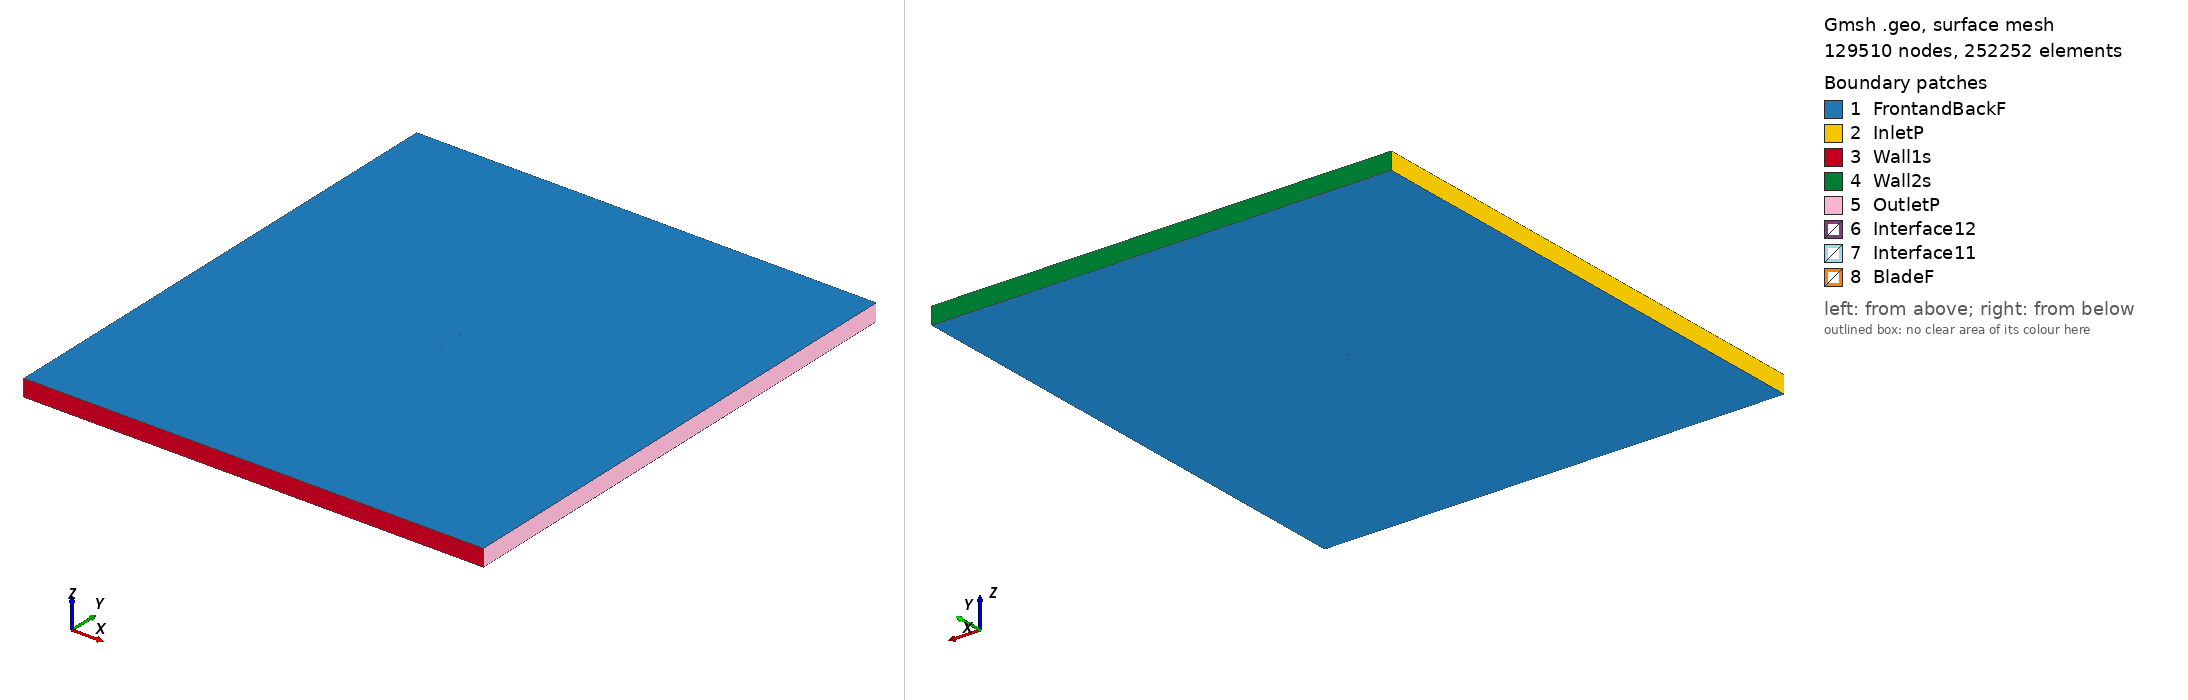

Gmsh geometry script, surface-meshed: 129510 nodes, 252252 surface elements. Boundary patches (legend numbers): 1 FrontandBackF, 2 InletP, 3 Wall1s, 4 Wall2s, 5 OutletP, 6 Interface12, 7 Interface11, 8 BladeF. Left view from above one corner, right view from below the opposite corner. Legend entries are the model's physical surfaces. The drawing asked Gmsh for element sizes between 1% and 20% of the model's largest extent; the script's own settings can give other sizes.

=== dsma523b_tsr_3.9379_aoa_4.4058.geo (drawn) ===
SetFactory("OpenCASCADE");

Point(1) = {0.074782, 0.733105, 0, 1.0};
Point(2) = {0.071866, 0.734312, 0, 1.0};
Point(3) = {0.068942, 0.735410, 0, 1.0};
Point(4) = {0.067505, 0.736283, 0, 1.0};
Point(5) = {0.063069, 0.737298, 0, 1.0};
Point(6) = {0.060124, 0.738122, 0, 1.0};
Point(7) = {0.057173, 0.738878, 0, 1.0};
Point(8) = {0.054218, 0.739574, 0, 1.0};
Point(9) = {0.051258, 0.740212, 0, 1.0};
Point(10) = {0.048295, 0.740802, 0, 1.0};
Point(11) = {0.045328, 0.741352, 0, 1.0};
Point(12) = {0.042359, 0.741866, 0, 1.0};
Point(13) = {0.039387, 0.742348, 0, 1.0};
Point(14) = {0.036414, 0.742804, 0, 1.0};
Point(15) = {0.033438, 0.743238, 0, 1.0};
Point(16) = {0.030461, 0.743653, 0, 1.0};
Point(17) = {0.027483, 0.744049, 0, 1.0};
Point(18) = {0.024503, 0.744428, 0, 1.0};
Point(19) = {0.021522, 0.744793, 0, 1.0};
Point(20) = {0.018541, 0.745145, 0, 1.0};
Point(21) = {0.015558, 0.745485, 0, 1.0};
Point(22) = {0.012574, 0.745812, 0, 1.0};
Point(23) = {0.009590, 0.746128, 0, 1.0};
Point(24) = {0.006604, 0.746432, 0, 1.0};
Point(25) = {0.003618, 0.746724, 0, 1.0};
Point(26) = {0.000631, 0.747004, 0, 1.0};
Point(27) = {-0.002358, 0.747272, 0, 1.0};
Point(28) = {-0.005347, 0.747528, 0, 1.0};
Point(29) = {-0.008337, 0.747774, 0, 1.0};
Point(30) = {-0.011328, 0.748008, 0, 1.0};
Point(31) = {-0.014319, 0.748234, 0, 1.0};
Point(32) = {-0.017311, 0.748451, 0, 1.0};
Point(33) = {-0.020304, 0.748659, 0, 1.0};
Point(34) = {-0.023298, 0.748858, 0, 1.0};
Point(35) = {-0.026292, 0.749047, 0, 1.0};
Point(36) = {-0.029287, 0.749225, 0, 1.0};
Point(37) = {-0.032283, 0.749391, 0, 1.0};
Point(38) = {-0.035281, 0.749542, 0, 1.0};
Point(39) = {-0.038279, 0.749677, 0, 1.0};
Point(40) = {-0.041279, 0.749794, 0, 1.0};
Point(41) = {-0.044280, 0.749890, 0, 1.0};
Point(42) = {-0.047284, 0.749959, 0, 1.0};
Point(43) = {-0.050290, 0.749998, 0, 1.0};
Point(44) = {-0.053299, 0.750000, 0, 1.0};
Point(45) = {-0.056311, 0.749958, 0, 1.0};
Point(46) = {-0.059327, 0.749858, 0, 1.0};
Point(47) = {-0.062349, 0.749697, 0, 1.0};
Point(48) = {-0.065374, 0.749485, 0, 1.0};
Point(49) = {-0.068411, 0.749125, 0, 1.0};
Point(50) = {-0.069938, 0.748832, 0, 1.0};
Point(51) = {-0.071477, 0.748377, 0, 1.0};
Point(52) = {-0.072255, 0.748038, 0, 1.0};
Point(53) = {-0.072648, 0.747825, 0, 1.0};
Point(54) = {-0.073044, 0.747565, 0, 1.0};
Point(55) = {-0.073444, 0.747249, 0, 1.0};
Point(56) = {-0.073841, 0.746814, 0, 1.0};
Point(57) = {-0.074277, 0.746207, 0, 1.0};
Point(58) = {-0.074547, 0.745631, 0, 1.0};
Point(59) = {-0.074645, 0.745334, 0, 1.0};
Point(60) = {-0.074778, 0.744582, 0, 1.0};
Point(61) = {-0.074762, 0.743814, 0, 1.0};
Point(62) = {-0.074711, 0.743504, 0, 1.0};
Point(63) = {-0.074532, 0.742896, 0, 1.0};
Point(64) = {-0.074194, 0.742232, 0, 1.0};
Point(65) = {-0.073869, 0.741741, 0, 1.0};
Point(66) = {-0.073521, 0.741375, 0, 1.0};
Point(67) = {-0.073169, 0.741065, 0, 1.0};
Point(68) = {-0.072813, 0.740799, 0, 1.0};
Point(69) = {-0.072095, 0.740351, 0, 1.0};
Point(70) = {-0.070645, 0.739649, 0, 1.0};
Point(71) = {-0.069183, 0.739094, 0, 1.0};
Point(72) = {-0.066232, 0.738344, 0, 1.0};
Point(73) = {-0.063295, 0.737417, 0, 1.0};
Point(74) = {-0.060337, 0.736752, 0, 1.0};
Point(75) = {-0.057371, 0.736200, 0, 1.0};
Point(76) = {-0.054401, 0.735697, 0, 1.0};
Point(77) = {-0.051427, 0.735243, 0, 1.0};
Point(78) = {-0.048450, 0.734828, 0, 1.0};
Point(79) = {-0.045470, 0.734445, 0, 1.0};
Point(80) = {-0.042489, 0.734089, 0, 1.0};
Point(81) = {-0.039506, 0.733756, 0, 1.0};
Point(82) = {-0.036521, 0.733446, 0, 1.0};
Point(83) = {-0.033534, 0.733158, 0, 1.0};
Point(84) = {-0.030546, 0.732891, 0, 1.0};
Point(85) = {-0.027556, 0.732644, 0, 1.0};
Point(86) = {-0.024564, 0.732418, 0, 1.0};
Point(87) = {-0.021571, 0.732211, 0, 1.0};
Point(88) = {-0.018577, 0.732022, 0, 1.0};
Point(89) = {-0.015581, 0.731854, 0, 1.0};
Point(90) = {-0.012584, 0.731708, 0, 1.0};
Point(91) = {-0.009584, 0.731584, 0, 1.0};
Point(92) = {-0.006583, 0.731483, 0, 1.0};
Point(93) = {-0.003580, 0.731403, 0, 1.0};
Point(94) = {-0.000575, 0.731355, 0, 1.0};
Point(95) = {0.002432, 0.731339, 0, 1.0};
Point(96) = {0.005443, 0.731363, 0, 1.0};
Point(97) = {0.008459, 0.731456, 0, 1.0};
Point(98) = {0.011481, 0.731616, 0, 1.0};
Point(99) = {0.014508, 0.731852, 0, 1.0};
Point(100) = {0.017541, 0.732176, 0, 1.0};
Point(101) = {0.020581, 0.732579, 0, 1.0};
Point(102) = {0.023625, 0.733029, 0, 1.0};
Point(103) = {0.026672, 0.733524, 0, 1.0};
Point(104) = {0.029716, 0.733979, 0, 1.0};
Point(105) = {0.032756, 0.734387, 0, 1.0};
Point(106) = {0.035793, 0.734746, 0, 1.0};
Point(107) = {0.038825, 0.735046, 0, 1.0};
Point(108) = {0.041852, 0.735288, 0, 1.0};
Point(109) = {0.044875, 0.735466, 0, 1.0};
Point(110) = {0.047892, 0.735576, 0, 1.0};
Point(111) = {0.050904, 0.735614, 0, 1.0};
Point(112) = {0.053910, 0.735572, 0, 1.0};
Point(113) = {0.056909, 0.735441, 0, 1.0};
Point(114) = {0.059899, 0.735199, 0, 1.0};
Point(115) = {0.062879, 0.734822, 0, 1.0};
Point(116) = {0.067342, 0.734168, 0, 1.0};
Point(117) = {0.068800, 0.733571, 0, 1.0};
Point(118) = {0.071739, 0.732659, 0, 1.0};
Point(119) = {0.074662, 0.731547, 0, 1.0};
Point(120) = {-0.074782, -0.733105, 0, 1.0};
Point(121) = {-0.071866, -0.734312, 0, 1.0};
Point(122) = {-0.068942, -0.735410, 0, 1.0};
Point(123) = {-0.067505, -0.736283, 0, 1.0};
Point(124) = {-0.063069, -0.737298, 0, 1.0};
Point(125) = {-0.060124, -0.738122, 0, 1.0};
Point(126) = {-0.057173, -0.738878, 0, 1.0};
Point(127) = {-0.054218, -0.739574, 0, 1.0};
Point(128) = {-0.051258, -0.740212, 0, 1.0};
Point(129) = {-0.048295, -0.740802, 0, 1.0};
Point(130) = {-0.045328, -0.741352, 0, 1.0};
Point(131) = {-0.042359, -0.741866, 0, 1.0};
Point(132) = {-0.039387, -0.742348, 0, 1.0};
Point(133) = {-0.036414, -0.742804, 0, 1.0};
Point(134) = {-0.033438, -0.743238, 0, 1.0};
Point(135) = {-0.030461, -0.743653, 0, 1.0};
Point(136) = {-0.027483, -0.744049, 0, 1.0};
Point(137) = {-0.024503, -0.744428, 0, 1.0};
Point(138) = {-0.021522, -0.744793, 0, 1.0};
Point(139) = {-0.018541, -0.745145, 0, 1.0};
Point(140) = {-0.015558, -0.745485, 0, 1.0};
Point(141) = {-0.012574, -0.745812, 0, 1.0};
Point(142) = {-0.009590, -0.746128, 0, 1.0};
Point(143) = {-0.006604, -0.746432, 0, 1.0};
Point(144) = {-0.003618, -0.746724, 0, 1.0};
Point(145) = {-0.000631, -0.747004, 0, 1.0};
Point(146) = {0.002358, -0.747272, 0, 1.0};
Point(147) = {0.005347, -0.747528, 0, 1.0};
Point(148) = {0.008337, -0.747774, 0, 1.0};
Point(149) = {0.011328, -0.748008, 0, 1.0};
Point(150) = {0.014319, -0.748234, 0, 1.0};
Point(151) = {0.017311, -0.748451, 0, 1.0};
Point(152) = {0.020304, -0.748659, 0, 1.0};
Point(153) = {0.023298, -0.748858, 0, 1.0};
Point(154) = {0.026292, -0.749047, 0, 1.0};
Point(155) = {0.029287, -0.749225, 0, 1.0};
Point(156) = {0.032283, -0.749391, 0, 1.0};
Point(157) = {0.035281, -0.749542, 0, 1.0};
Point(158) = {0.038279, -0.749677, 0, 1.0};
Point(159) = {0.041279, -0.749794, 0, 1.0};
Point(160) = {0.044280, -0.749890, 0, 1.0};
Point(161) = {0.047284, -0.749959, 0, 1.0};
Point(162) = {0.050290, -0.749998, 0, 1.0};
Point(163) = {0.053299, -0.750000, 0, 1.0};
Point(164) = {0.056311, -0.749958, 0, 1.0};
Point(165) = {0.059327, -0.749858, 0, 1.0};
Point(166) = {0.062349, -0.749697, 0, 1.0};
Point(167) = {0.065374, -0.749485, 0, 1.0};
Point(168) = {0.068411, -0.749125, 0, 1.0};
Point(169) = {0.069938, -0.748832, 0, 1.0};
Point(170) = {0.071477, -0.748377, 0, 1.0};
Point(171) = {0.072255, -0.748038, 0, 1.0};
Point(172) = {0.072648, -0.747825, 0, 1.0};
Point(173) = {0.073044, -0.747565, 0, 1.0};
Point(174) = {0.073444, -0.747249, 0, 1.0};
Point(175) = {0.073841, -0.746814, 0, 1.0};
Point(176) = {0.074277, -0.746207, 0, 1.0};
Point(177) = {0.074547, -0.745631, 0, 1.0};
Point(178) = {0.074645, -0.745334, 0, 1.0};
Point(179) = {0.074778, -0.744582, 0, 1.0};
Point(180) = {0.074762, -0.743814, 0, 1.0};
Point(181) = {0.074711, -0.743504, 0, 1.0};
Point(182) = {0.074532, -0.742896, 0, 1.0};
Point(183) = {0.074194, -0.742232, 0, 1.0};
Point(184) = {0.073869, -0.741741, 0, 1.0};
Point(185) = {0.073521, -0.741375, 0, 1.0};
Point(186) = {0.073169, -0.741065, 0, 1.0};
Point(187) = {0.072813, -0.740799, 0, 1.0};
Point(188) = {0.072095, -0.740351, 0, 1.0};
Point(189) = {0.070645, -0.739649, 0, 1.0};
Point(190) = {0.069183, -0.739094, 0, 1.0};
Point(191) = {0.066232, -0.738344, 0, 1.0};
Point(192) = {0.063295, -0.737417, 0, 1.0};
Point(193) = {0.060337, -0.736752, 0, 1.0};
Point(194) = {0.057371, -0.736200, 0, 1.0};
Point(195) = {0.054401, -0.735697, 0, 1.0};
Point(196) = {0.051427, -0.735243, 0, 1.0};
Point(197) = {0.048450, -0.734828, 0, 1.0};
Point(198) = {0.045470, -0.734445, 0, 1.0};
Point(199) = {0.042489, -0.734089, 0, 1.0};
Point(200) = {0.039506, -0.733756, 0, 1.0};
Point(201) = {0.036521, -0.733446, 0, 1.0};
Point(202) = {0.033534, -0.733158, 0, 1.0};
Point(203) = {0.030546, -0.732891, 0, 1.0};
Point(204) = {0.027556, -0.732644, 0, 1.0};
Point(205) = {0.024564, -0.732418, 0, 1.0};
Point(206) = {0.021571, -0.732211, 0, 1.0};
Point(207) = {0.018577, -0.732022, 0, 1.0};
Point(208) = {0.015581, -0.731854, 0, 1.0};
Point(209) = {0.012584, -0.731708, 0, 1.0};
Point(210) = {0.009584, -0.731584, 0, 1.0};
Point(211) = {0.006583, -0.731483, 0, 1.0};
Point(212) = {0.003580, -0.731403, 0, 1.0};
Point(213) = {0.000575, -0.731355, 0, 1.0};
Point(214) = {-0.002432, -0.731339, 0, 1.0};
Point(215) = {-0.005443, -0.731363, 0, 1.0};
Point(216) = {-0.008459, -0.731456, 0, 1.0};
Point(217) = {-0.011481, -0.731616, 0, 1.0};
Point(218) = {-0.014508, -0.731852, 0, 1.0};
Point(219) = {-0.017541, -0.732176, 0, 1.0};
Point(220) = {-0.020581, -0.732579, 0, 1.0};
Point(221) = {-0.023625, -0.733029, 0, 1.0};
Point(222) = {-0.026672, -0.733524, 0, 1.0};
Point(223) = {-0.029716, -0.733979, 0, 1.0};
Point(224) = {-0.032756, -0.734387, 0, 1.0};
Point(225) = {-0.035793, -0.734746, 0, 1.0};
Point(226) = {-0.038825, -0.735046, 0, 1.0};
Point(227) = {-0.041852, -0.735288, 0, 1.0};
Point(228) = {-0.044875, -0.735466, 0, 1.0};
Point(229) = {-0.047892, -0.735576, 0, 1.0};
Point(230) = {-0.050904, -0.735614, 0, 1.0};
Point(231) = {-0.053910, -0.735572, 0, 1.0};
Point(232) = {-0.056909, -0.735441, 0, 1.0};
Point(233) = {-0.059899, -0.735199, 0, 1.0};
Point(234) = {-0.062879, -0.734822, 0, 1.0};
Point(235) = {-0.067342, -0.734168, 0, 1.0};
Point(236) = {-0.068800, -0.733571, 0, 1.0};
Point(237) = {-0.071739, -0.732659, 0, 1.0};
Point(238) = {-0.074662, -0.731547, 0, 1.0};

// Lines: first blade (splines 1-4)
Spline(1) = {1:37};
Spline(2) = {37:82};
Spline(3) = {82:119};
Spline(4) = {119,1};

// Lines: second blade (splines 5-8)
Spline(5) = {120:156};
Spline(6) = {156:201};
Spline(7) = {201:238};
Spline(8) = {238,120};

// Outer domain (points 20001-4 and lines)
Point(239) = {-13.50000000, -15.00000000, 0, 1.0};
Point(240) = {-13.50000000, 15.00000000, 0, 1.0};
Point(241) = {13.50000000, 15.00000000, 0, 1.0};
Point(242) = {13.50000000, -15.00000000, 0, 1.0};
Line(11) = {239, 240};
Line(12) = {240, 241};
Line(13) = {241, 242};
Line(14) = {239, 242};

// Interface (between moving and stationary domain) (circles)
Circle(9) = {0, 0, 0, 0.80000000, 0, 2*Pi};
Circle(10) = {0, 0, 0, 0.80000000, 0, 2*Pi};

// Loops collect Lines/Splines/etc (blade1, blade2, domain, first circle)
Line Loop(1) = {1:4};
Line Loop(2) = {5:8};
Line Loop(3) = {11,12,13,-14};
Line Loop(4) = {9};

// BooleanDifference cuts out the circle/interface from the domain
Plane Surface(1) = {3};
Plane Surface(2) = {4};
BooleanDifference{ Surface{1}; Delete;}{ Surface{2}; Delete;}

// This one cuts out the blades from the inner circle/interface
Line Loop(6) = {10};
Plane Surface(5) = {6};
Plane Surface(6) = {1};
Plane Surface(7) = {2};
BooleanDifference{ Surface{5}; Delete;}{ Surface{6,7}; Delete;}

// extrude to 3rd dimension
Extrude {0, 0, 1} {Surface{1}; Surface{5}; Layers{1}; Recombine;}

// Physical Surfaces are the named boundaries (patches)
Physical Surface("Interface11") = {12};
Physical Surface("Interface12") = {10};

// sides of domain
Physical Surface("InletP") = {6};
Physical Surface("OutletP") = {9};

// top and bottom of domain
Physical Surface("Wall1s") = {7};
Physical Surface("Wall2s") = {8};

// Check FrontandBackF by ensuring there is nothing in the 3rd dimension
Physical Surface("FrontandBackF") = {1,11,5,21};
Physical Surface("BladeF") = {13:20};
Physical Volume("Turbine") = {2};
Physical Volume("Farfield") = {1};

// settings for airfoil boundary layer
Field[1] = BoundaryLayer;
Field[1].EdgesList = {1:8};
Field[1].hwall_n = 1e-3;
Field[1].thickness = 1.5e-2;
Field[1].ratio = 1.05;
Field[1].Quads = 1;
BoundaryLayer Field = 1;

// control points for mesh (blade and interface)
// floor((arc length / 1.5mm)/ 6) -> Transfinite Line
Transfinite Line {1,2,3,5,6,7} = 34 Using Progression 1;
Transfinite Line {4,8} = 1 Using Progression 1;
Transfinite Line {9, 15} = 800 Using Progression 1;

// For more information on gmsh syntax, visit http://gmsh.info/doc/texinfo/gmsh.html
